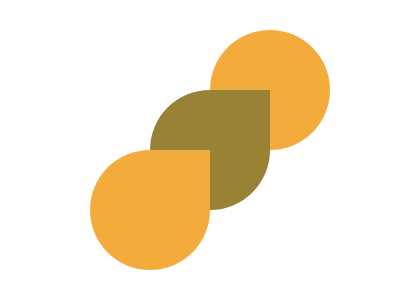

Give the HTML and CSS whose rendering is this image.

<!DOCTYPE html>
<html lang="en">
<head>
    <meta charset="UTF-8">
    <meta http-equiv="X-UA-Compatible" content="IE=edge">
    <meta name="viewport" content="width=device-width, initial-scale=1.0">
    <title>Acid Rain</title>
    <style>
        *{
          margin:0;
          padding:0;
        }
        .wrapper{
          width:100%;
          height:100%;
          background-color:#0B2429;
          position:relative;
        }
        
        .third-circle{
          width: 120px;
          height:120px;
          background-color:#F3AC3C;
          border-radius: 60px;
          position: absolute;
          top:30px;
          left:210px;
          z-index:0;
        }
        
        .second-drop{
           width: 120px;
          height:120px;
          background-color:#998235;
          position:absolute;
          top:90px;
          left:150px;
          border-radius:60px 0 60px 60px;
          z-index:1;
        }
        
        .first-drop{
           width: 120px;
          height:120px;
          background-color:#F3AC3C;
          position:absolute;
          top:150px;
          left:90px;
          border-radius:60px 0 60px 60px;
          z-index:2;
        }
      </style>
</head>
<body>
   
       <div class="wrapper">
        <div class="first-drop"></div>
        <div class="second-drop"></div>
        <div class="third-circle"></div>
        </div>
</body>
</html>